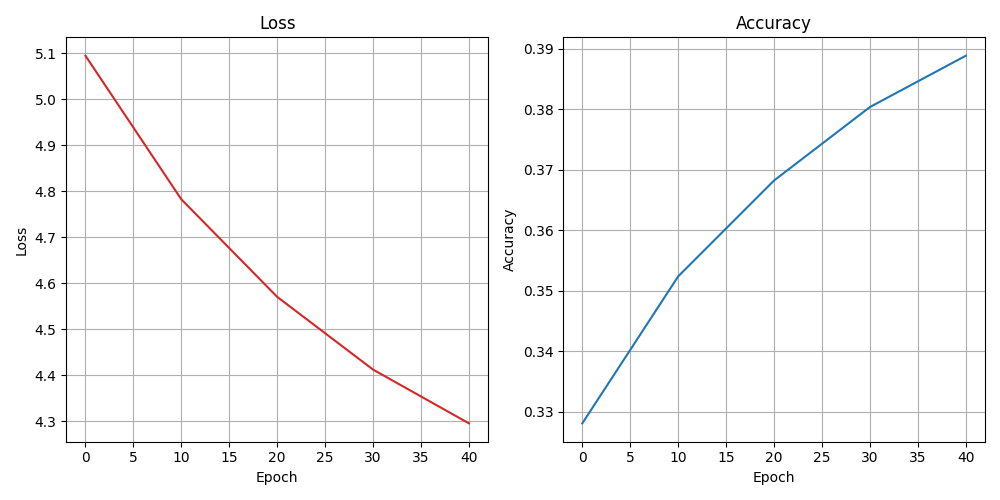

Data behind this chart, as committed beside it:
epoch, loss, accuracy
0, 5.095, 0.3281
10, 4.782, 0.3524
20, 4.57, 0.3682
30, 4.412, 0.3804
40, 4.295, 0.3889
